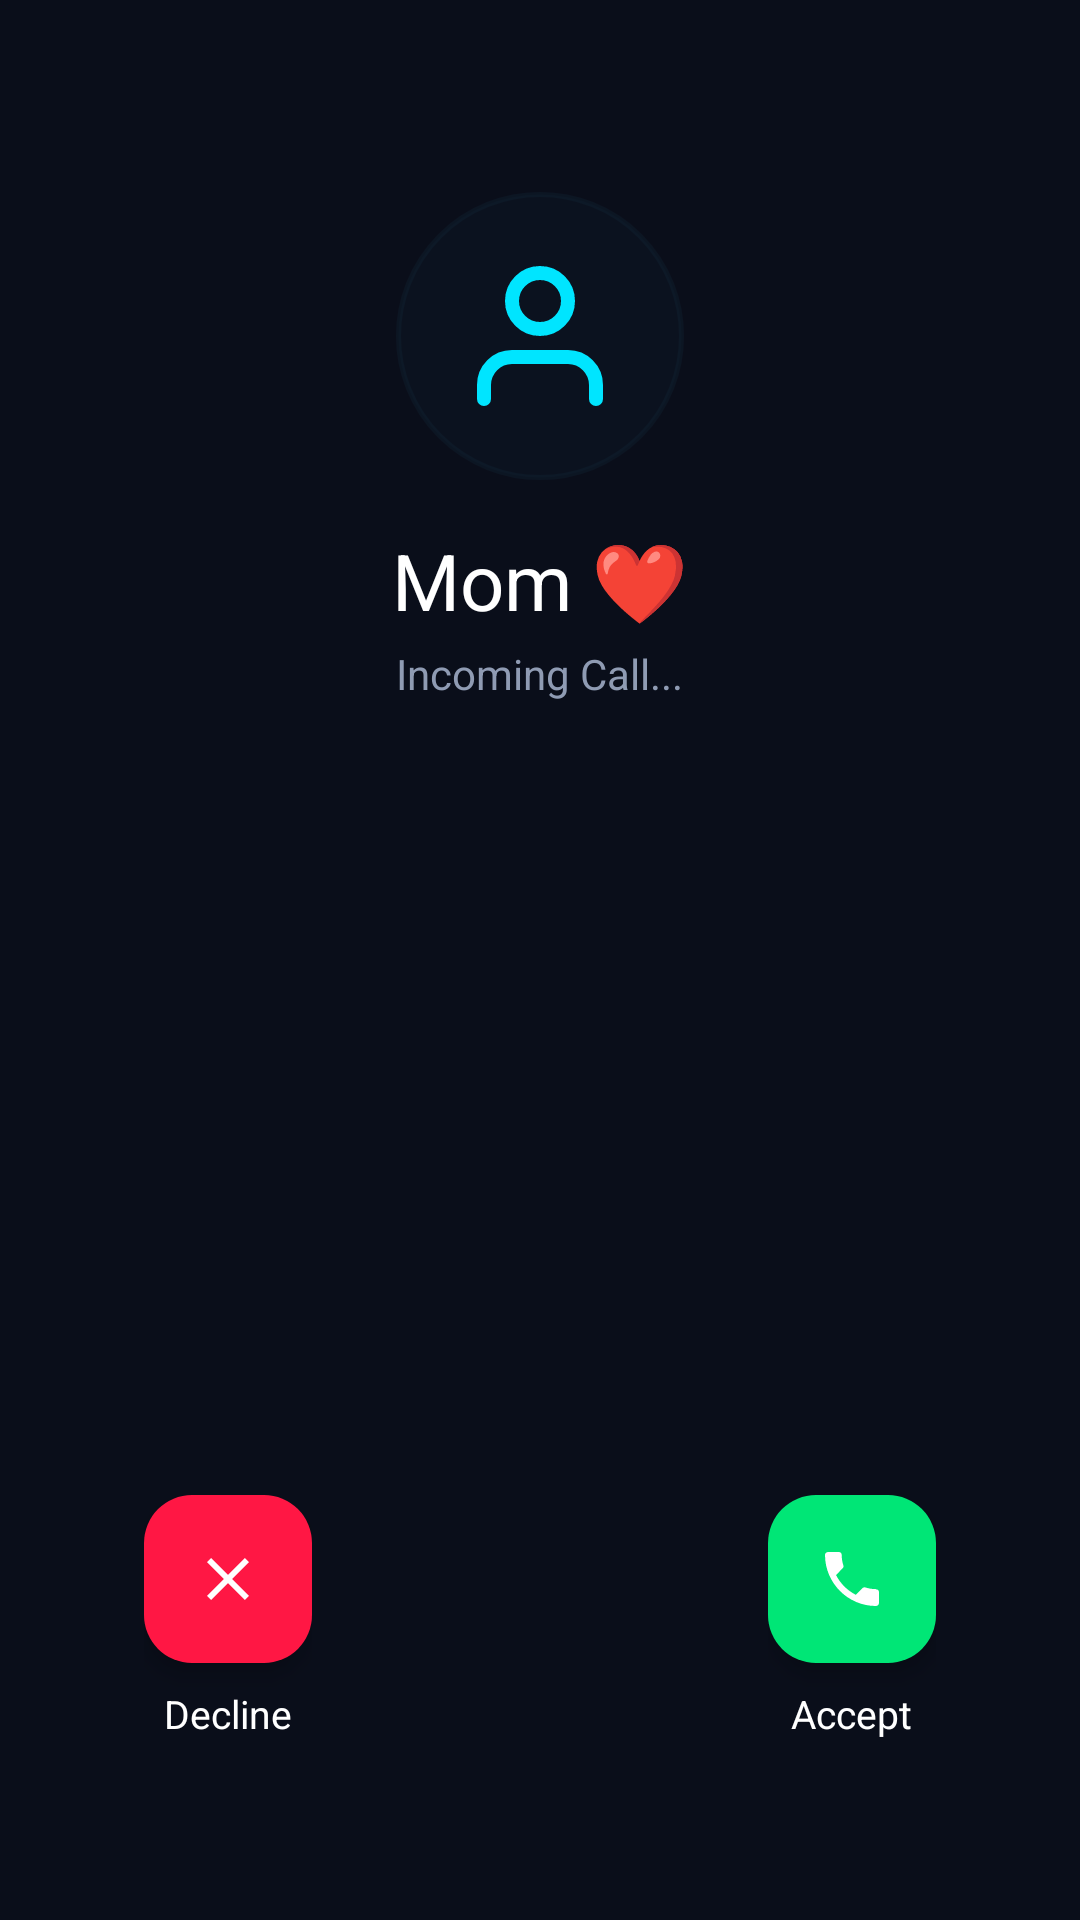

Reconstruct the res/layout file that produces this screen, plus the resources it refers to.
<!-- AndroidManifest.xml: application theme Theme.WomenSafety -->
<!-- res/layout/activity_fake_incoming_call.xml -->
<?xml version="1.0" encoding="utf-8"?>
<RelativeLayout xmlns:android="http://schemas.android.com/apk/res/android"
    xmlns:app="http://schemas.android.com/apk/res-auto"
    android:layout_width="match_parent"
    android:layout_height="match_parent"
    android:background="#0A0E1A"
    android:keepScreenOn="true">

    
    <LinearLayout
        android:id="@+id/layoutCallerInfo"
        android:layout_width="match_parent"
        android:layout_height="wrap_content"
        android:layout_alignParentTop="true"
        android:layout_marginTop="64dp"
        android:gravity="center"
        android:orientation="vertical">

        
        <FrameLayout
            android:layout_width="96dp"
            android:layout_height="96dp"
            android:background="@drawable/bg_sos_ring_outer"
            android:backgroundTint="#3329B6F6">

            <ImageView
                android:id="@+id/ivCallerAvatar"
                android:layout_width="56dp"
                android:layout_height="56dp"
                android:layout_gravity="center"
                android:src="@drawable/ic_nav_profile"
                app:tint="@color/neon_cyan" />
        </FrameLayout>

        <TextView
            android:id="@+id/tvCallerName"
            android:layout_width="wrap_content"
            android:layout_height="wrap_content"
            android:layout_marginTop="16dp"
            android:fontFamily="sans-serif-bold"
            android:text="Mom ❤️"
            android:textColor="#FFFFFF"
            android:textSize="26sp" />

        <TextView
            android:id="@+id/tvCallStatus"
            android:layout_width="wrap_content"
            android:layout_height="wrap_content"
            android:layout_marginTop="4dp"
            android:text="Incoming Call..."
            android:textColor="@color/text_secondary"
            android:textSize="14sp" />
    </LinearLayout>

    
    <LinearLayout
        android:id="@+id/layoutInCallControls"
        android:layout_width="match_parent"
        android:layout_height="wrap_content"
        android:layout_above="@id/btnEndCall"
        android:layout_marginBottom="40dp"
        android:gravity="center"
        android:orientation="horizontal"
        android:visibility="gone">

        <ImageView
            android:layout_width="52dp"
            android:layout_height="52dp"
            android:layout_marginHorizontal="20dp"
            android:background="@drawable/bg_dark_card"
            android:padding="12dp"
            android:src="@drawable/ic_gear_neon"
            app:tint="@color/white" />

        <ImageView
            android:layout_width="52dp"
            android:layout_height="52dp"
            android:layout_marginHorizontal="20dp"
            android:background="@drawable/bg_dark_card"
            android:padding="12dp"
            android:src="@drawable/ic_police_neon"
            app:tint="@color/white" />
    </LinearLayout>

    
    <com.google.android.material.floatingactionbutton.FloatingActionButton
        android:id="@+id/btnEndCall"
        android:layout_width="wrap_content"
        android:layout_height="wrap_content"
        android:layout_alignParentBottom="true"
        android:layout_centerHorizontal="true"
        android:layout_marginBottom="60dp"
        android:contentDescription="End Call"
        android:src="@drawable/ic_cancel_neon"
        android:visibility="gone"
        app:backgroundTint="#FF1744"
        app:fabSize="normal"
        app:tint="@color/white" />

    
    <RelativeLayout
        android:id="@+id/layoutIncomingControls"
        android:layout_width="match_parent"
        android:layout_height="wrap_content"
        android:layout_alignParentBottom="true"
        android:layout_marginBottom="60dp"
        android:paddingHorizontal="48dp">

        
        <LinearLayout
            android:id="@+id/btnDeclineCall"
            android:layout_width="wrap_content"
            android:layout_height="wrap_content"
            android:layout_alignParentStart="true"
            android:gravity="center"
            android:orientation="vertical">

            <com.google.android.material.floatingactionbutton.FloatingActionButton
                android:layout_width="wrap_content"
                android:layout_height="wrap_content"
                android:clickable="false"
                android:src="@drawable/ic_cancel_neon"
                app:backgroundTint="#FF1744"
                app:elevation="4dp"
                app:tint="@color/white" />

            <TextView
                android:layout_width="wrap_content"
                android:layout_height="wrap_content"
                android:layout_marginTop="8dp"
                android:text="Decline"
                android:textColor="@color/white"
                android:textSize="13sp" />
        </LinearLayout>

        
        <LinearLayout
            android:id="@+id/btnAcceptCall"
            android:layout_width="wrap_content"
            android:layout_height="wrap_content"
            android:layout_alignParentEnd="true"
            android:gravity="center"
            android:orientation="vertical">

            <com.google.android.material.floatingactionbutton.FloatingActionButton
                android:layout_width="wrap_content"
                android:layout_height="wrap_content"
                android:clickable="false"
                android:src="@drawable/ic_call"
                app:backgroundTint="#00E676"
                app:elevation="4dp"
                app:tint="@color/white" />

            <TextView
                android:layout_width="wrap_content"
                android:layout_height="wrap_content"
                android:layout_marginTop="8dp"
                android:text="Accept"
                android:textColor="@color/white"
                android:textSize="13sp" />
        </LinearLayout>
    </RelativeLayout>

</RelativeLayout>
<!-- resources referenced by this layout -->
<resources>
  <color name="neon_cyan">#00E5FF</color>
  <color name="text_secondary">#8F9BB3</color>
  <color name="white">#FFFFFF</color>
  <!-- drawable bg_sos_ring_outer (drawable) -->
  <?xml version="1.0" encoding="utf-8"?>
  <shape xmlns:android="http://schemas.android.com/apk/res/android"
      android:shape="oval">
      <solid android:color="#1AEC1346" />
      <stroke
          android:width="1.5dp"
          android:color="#33EC1346" />
  </shape>
  <!-- drawable ic_call (drawable) -->
  <vector xmlns:android="http://schemas.android.com/apk/res/android"
      android:width="24dp"
      android:height="24dp"
      android:viewportWidth="24"
      android:viewportHeight="24">
      <path
          android:fillColor="#4CAF50"
          android:pathData="M20.01,15.38c-1.23,0 -2.42,-0.2 -3.53,-0.56 -0.35,-0.12 -0.74,-0.03 -1.02,0.24l-2.2,2.2c-2.83,-1.44 -5.15,-3.75 -6.59,-6.59l2.2,-2.21c0.28,-0.26 0.36,-0.65 0.25,-1C8.76,6.35 8.56,5.16 8.56,3.93 8.56,3.42 8.14,3 7.63,3H4.06C3.55,3 3,3.37 3,3.93c0,9.42 7.64,17.07 17.01,17.07 0.57,0 1,-0.55 1,-1.06v-3.56c0,-0.51 -0.42,-0.93 -0.93,-0.93z"/>
  </vector>
  <!-- drawable ic_cancel_neon (drawable) -->
  <vector xmlns:android="http://schemas.android.com/apk/res/android"
      android:width="24dp"
      android:height="24dp"
      android:viewportWidth="24"
      android:viewportHeight="24">
      <path
          android:fillColor="#FF0055"
          android:pathData="M19,6.41L17.59,5 12,10.59 6.41,5 5,6.41 10.59,12 5,17.59 6.41,19 12,13.41 17.59,19 19,17.59 13.41,12z"/>
  </vector>
  <!-- drawable ic_nav_profile (drawable) -->
  <vector xmlns:android="http://schemas.android.com/apk/res/android"
      android:width="24dp"
      android:height="24dp"
      android:viewportWidth="24"
      android:viewportHeight="24">
      <path
          android:fillColor="#00000000"
          android:strokeColor="#FFFFFF"
          android:strokeWidth="2"
          android:strokeLineCap="round"
          android:strokeLineJoin="round"
          android:pathData="M20,21V19C20,16.79 18.21,15 16,15H8C5.79,15 4,16.79 4,19V21" />
      <path
          android:fillColor="#00000000"
          android:strokeColor="#FFFFFF"
          android:strokeWidth="2"
          android:strokeLineCap="round"
          android:strokeLineJoin="round"
          android:pathData="M12,11C14.21,11 16,9.21 16,7C16,4.79 14.21,3 12,3C9.79,3 8,4.79 8,7C8,9.21 9.79,11 12,11Z" />
  </vector>
  <!-- drawable ic_police_neon (drawable) -->
  <vector xmlns:android="http://schemas.android.com/apk/res/android"
      android:width="24dp"
      android:height="24dp"
      android:viewportWidth="24"
      android:viewportHeight="24">
      <path
          android:fillColor="#00B0FF"
          android:pathData="M12,1L3,5V11C3,16.55 6.84,21.74 12,23C17.16,21.74 21,16.55 21,11V5L12,1ZM12,11.99H19C18.47,16.11 15.72,19.78 12,20.93V12H5V6.3L12,3.19V11.99Z" />
  </vector>
  <style name="Theme.WomenSafety" parent="Theme.Material3.DayNight.NoActionBar">
          <item name="colorPrimary">@color/primary</item>
          <item name="colorPrimaryVariant">@color/primary_variant</item>
          <item name="colorOnPrimary">@color/white</item>
          <item name="android:statusBarColor">@color/screen_background</item>
          <item name="android:windowLightStatusBar">false</item>
          <item name="android:navigationBarColor">@color/screen_background</item>
          <item name="android:windowBackground">@color/screen_background</item>
          <item name="colorSurface">@color/card_background</item>
          <item name="colorOnSurface">@color/text_primary</item>
      </style>
  <color name="primary">#FF2D7A</color>
  <color name="primary_variant">#FF1475</color>
  <color name="screen_background">#0A0E21</color>
  <color name="card_background">#121832</color>
  <color name="text_primary">#FFFFFF</color>
</resources>
